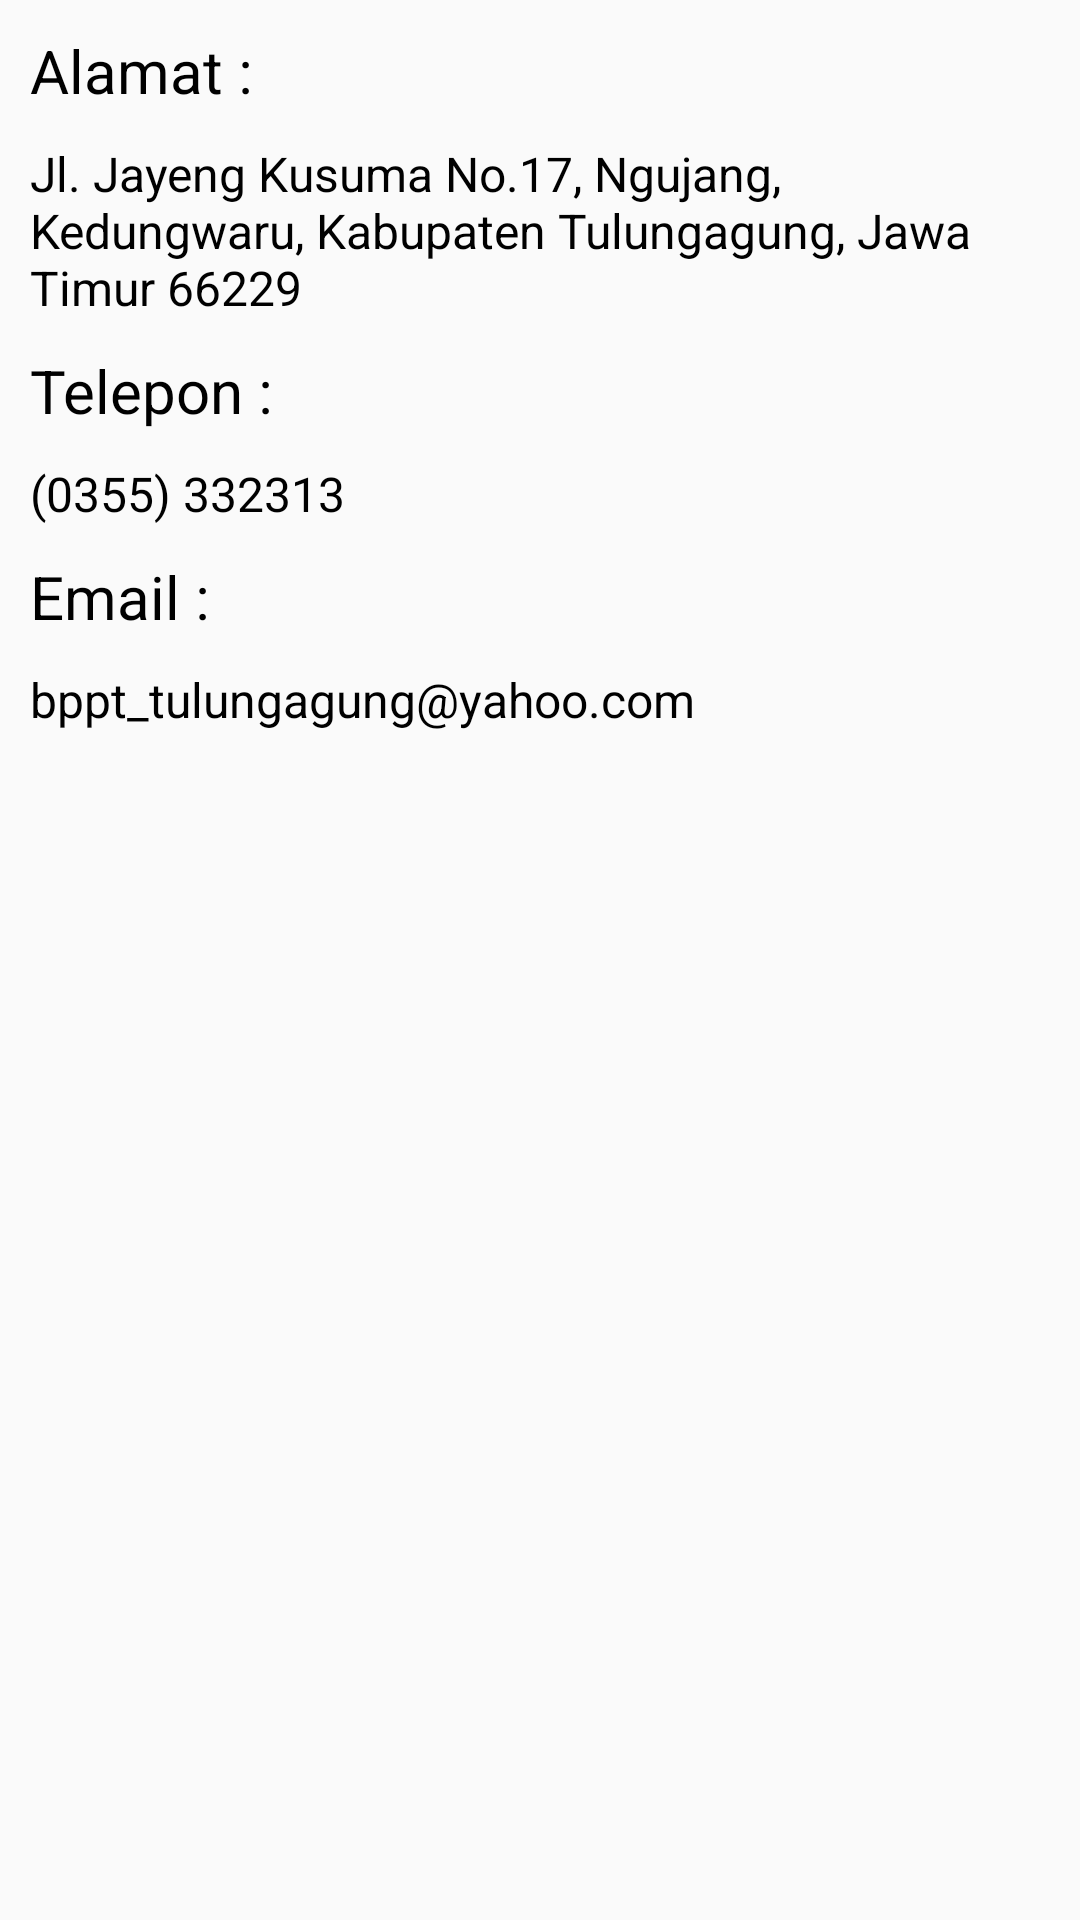

Write the Android layout XML for this screen, with the resource values it uses.
<!-- AndroidManifest.xml: application theme AppTheme -->
<!-- res/layout/fragment_hubungi.xml -->
<androidx.core.widget.NestedScrollView
    xmlns:android="http://schemas.android.com/apk/res/android"
    xmlns:app="http://schemas.android.com/apk/res-auto"
    android:layout_width="match_parent"
    android:layout_height="wrap_content">

    <LinearLayout
        android:layout_width="match_parent"
        android:layout_height="wrap_content"
        android:orientation="vertical">

        <TextView
            android:layout_width="wrap_content"
            android:layout_height="wrap_content"
            android:textSize="20sp"
            android:text="Alamat :"
            android:textColor="@color/colorBlack"
            android:layout_marginLeft="10dp"
            android:layout_marginTop="10dp"
            />

        <TextView
            android:layout_width="wrap_content"
            android:layout_height="wrap_content"
            android:textSize="16sp"
            android:layout_marginRight="10dp"
            android:text="Jl. Jayeng Kusuma No.17, Ngujang, Kedungwaru, Kabupaten Tulungagung, Jawa Timur 66229"
            android:textColor="@color/colorBlack"
            android:layout_marginLeft="10dp"
            android:layout_marginTop="10dp"
            />
        <TextView
            android:layout_width="wrap_content"
            android:layout_height="wrap_content"
            android:textSize="20sp"
            android:text="Telepon : "
            android:textColor="@color/colorBlack"
            android:layout_marginLeft="10dp"
            android:layout_marginTop="10dp"
            />

        <TextView
            android:layout_width="wrap_content"
            android:layout_height="wrap_content"
            android:textSize="16sp"
            android:layout_marginRight="10dp"
            android:text="(0355) 332313"
            android:textColor="@color/colorBlack"
            android:layout_marginLeft="10dp"
            android:layout_marginTop="10dp"
            />

        <TextView
            android:layout_width="wrap_content"
            android:layout_height="wrap_content"
            android:textSize="20sp"
            android:text="Email : "
            android:textColor="@color/colorBlack"
            android:layout_marginLeft="10dp"
            android:layout_marginTop="10dp"
            />

        <TextView
            android:layout_width="wrap_content"
            android:layout_height="wrap_content"
            android:textSize="16sp"
            android:layout_marginRight="10dp"
            android:text="bppt_tulungagung@yahoo.com"
            android:textColor="@color/colorBlack"
            android:layout_marginLeft="10dp"
            android:layout_marginTop="10dp"
            />



    </LinearLayout>

</androidx.core.widget.NestedScrollView>
<!-- resources referenced by this layout -->
<resources>
  <color name="colorBlack">#000000</color>
  <style name="AppTheme" parent="Theme.AppCompat.Light.NoActionBar">
          
          <item name="colorPrimary">@color/colorPrimary</item>
          <item name="colorPrimaryDark">@color/colorPrimaryDark</item>
          <item name="colorAccent">@color/colorAccent</item>
      </style>
  <color name="colorPrimary">#008577</color>
  <color name="colorPrimaryDark">#00574B</color>
  <color name="colorAccent">#7bebe2</color>
</resources>
